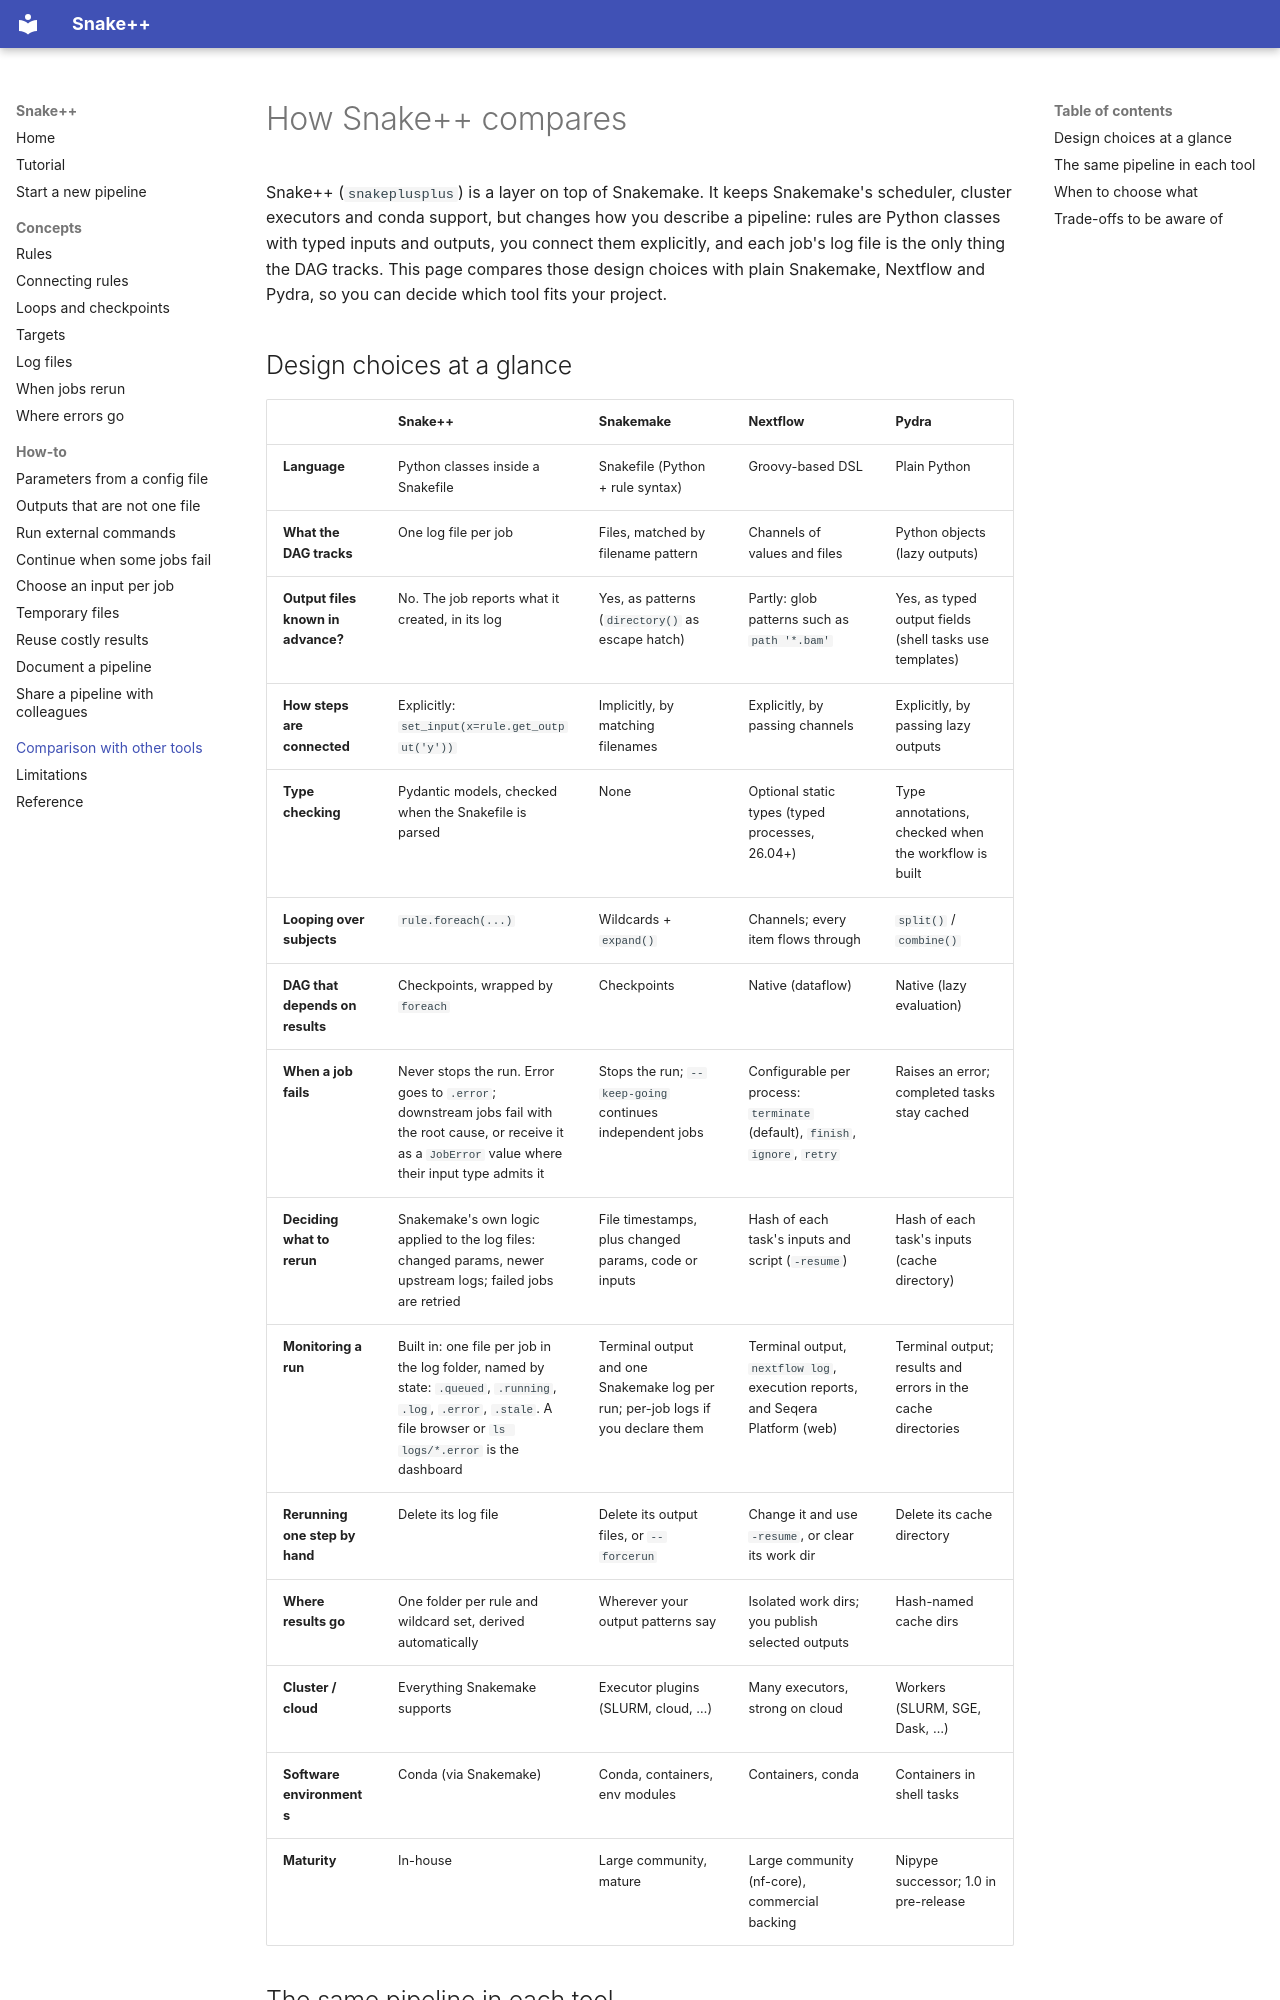

repository: rbakker/snakeplusplus · page: comparison/index.html · generator: mkdocs

# How Snake++ compares

Snake++ (`snakeplusplus`) is a layer on top of Snakemake. It keeps Snakemake's scheduler, cluster executors
and conda support, but changes how you describe a pipeline: rules are Python classes with typed
inputs and outputs, you connect them explicitly, and each job's log file is the only thing the DAG
tracks. This page compares those design choices with plain Snakemake, Nextflow and Pydra, so you can
decide which tool fits your project.
